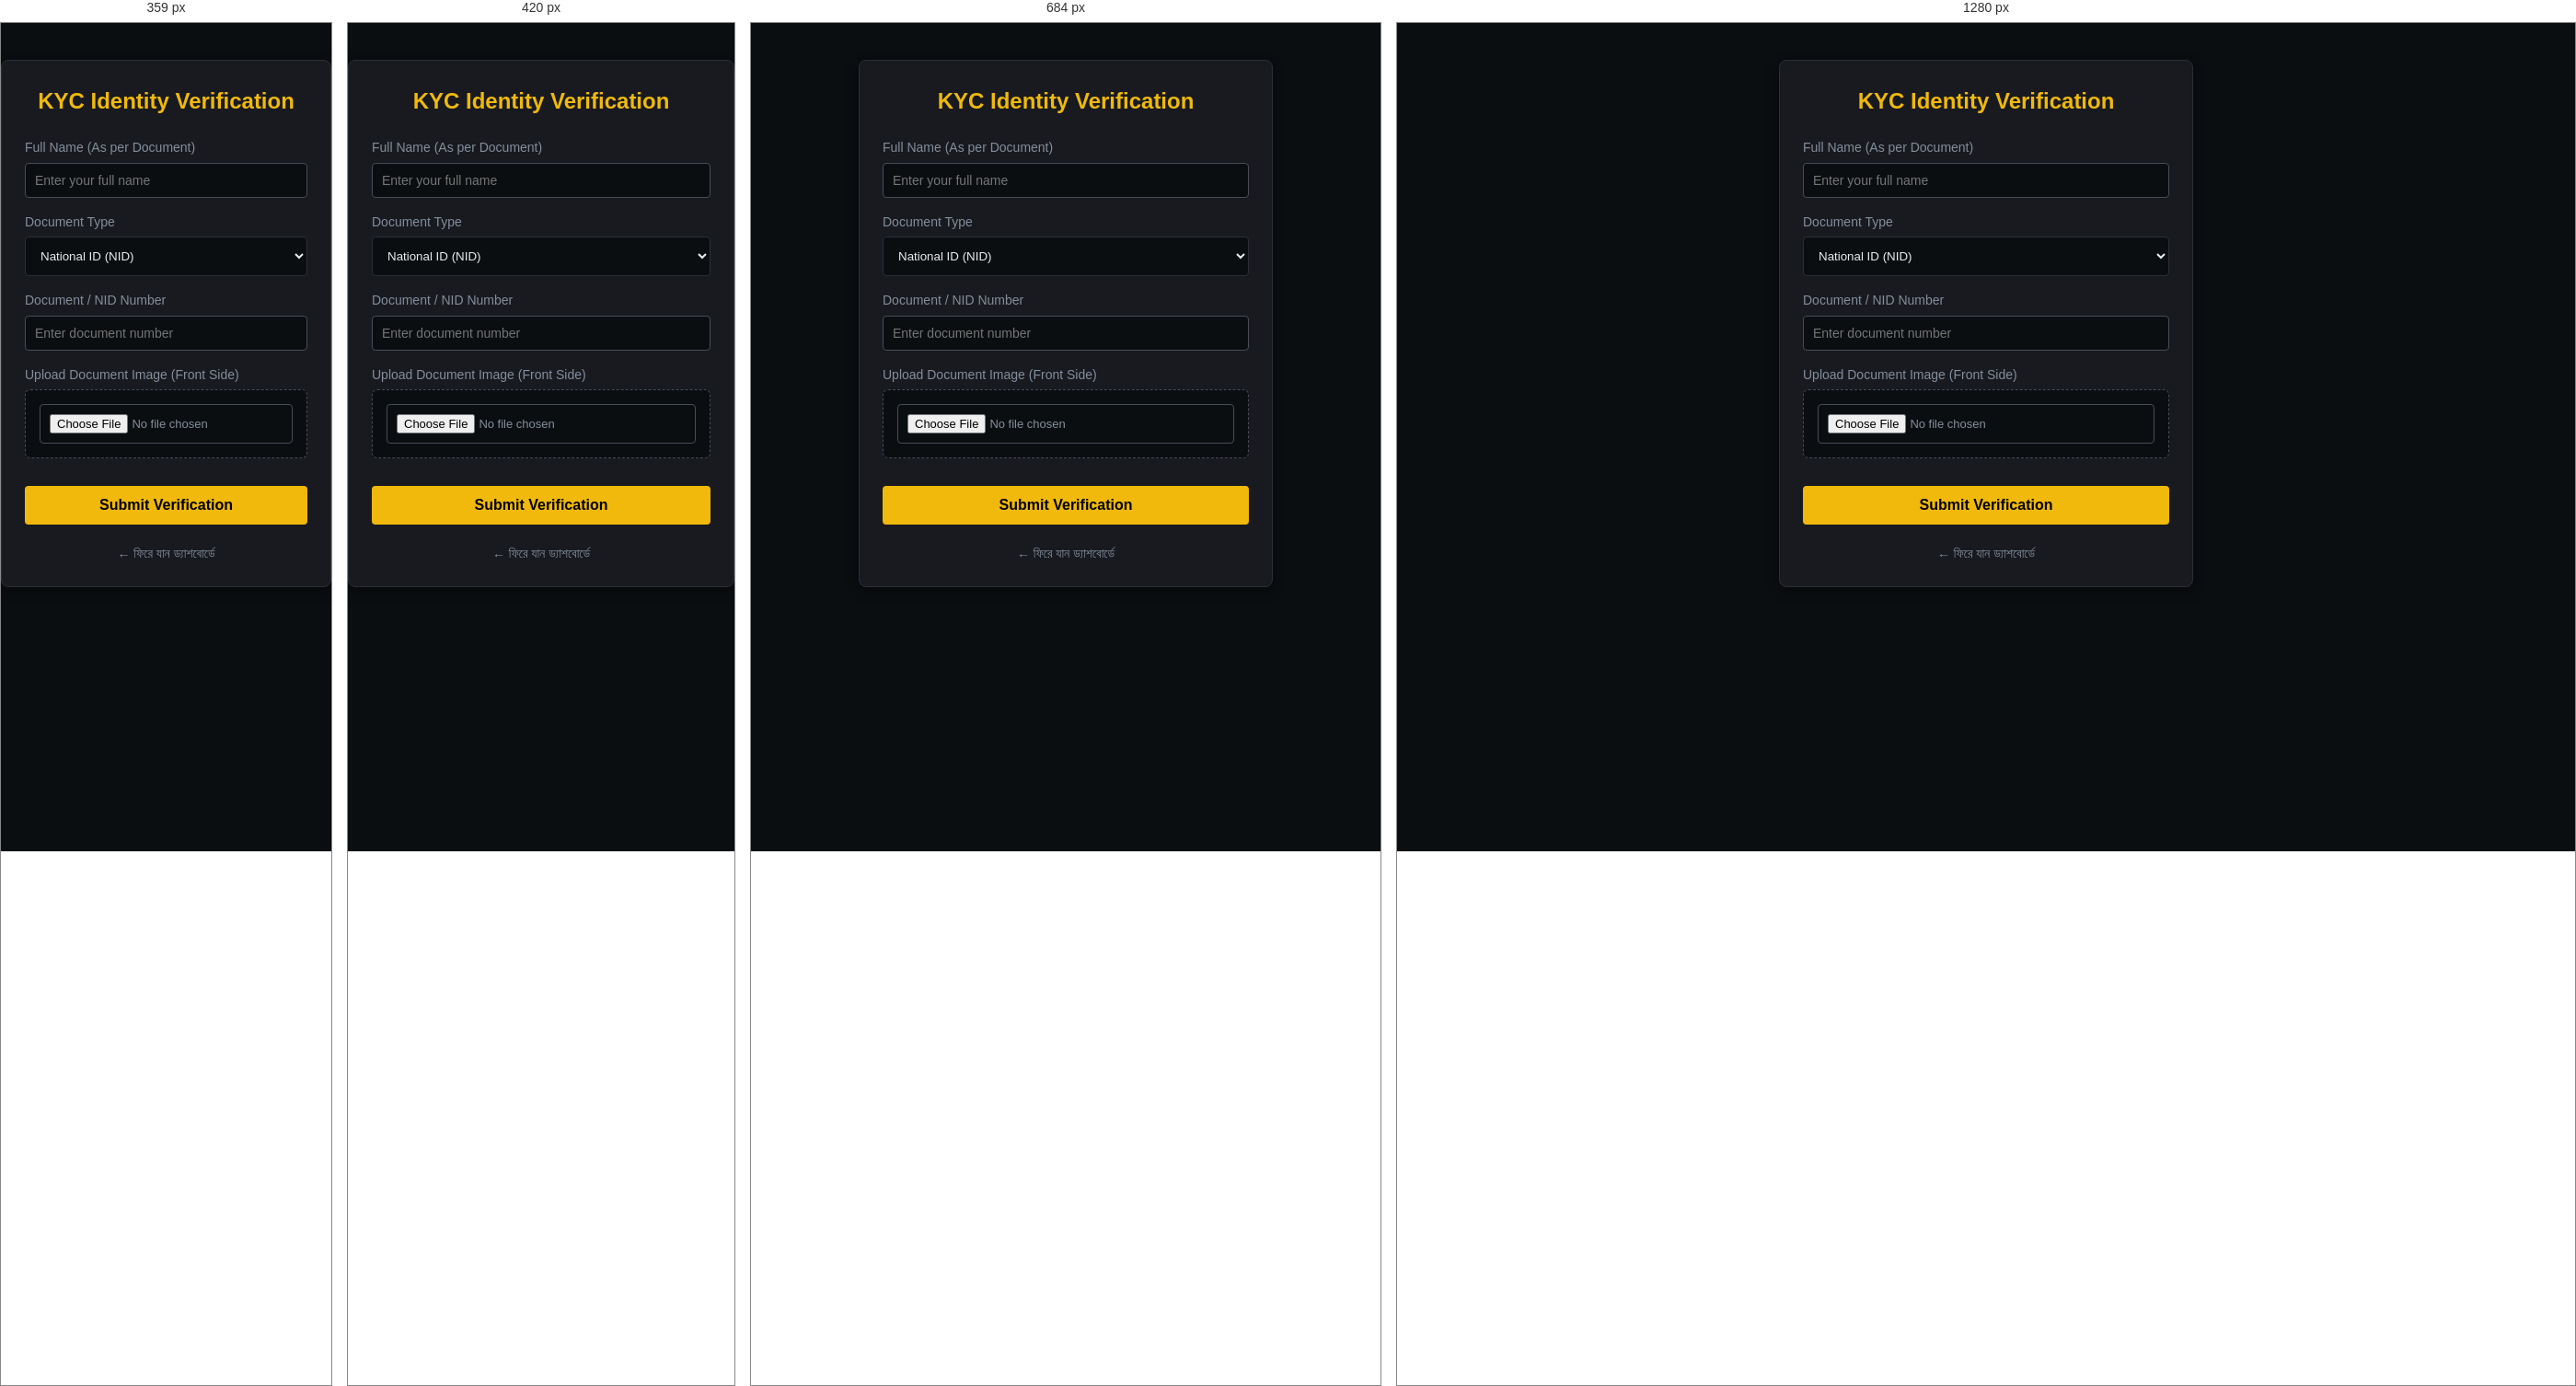
Rendered at 359 px, 420 px, 684 px and 1280 px, left to right.

<!-- file: kyc.html -->
<!DOCTYPE html>
<html lang="bn">
<head>
    <meta charset="UTF-8">
    <meta name="viewport" content="width=device-width, initial-scale=1.0">
    <title>KYC Identity Verification - UNISON TRADING USA</title>
    <link rel="stylesheet" href="style.css">
    <style>
        .kyc-container { max-width: 450px; margin: 40px auto; padding: 25px; background-color: #181a20; border-radius: 8px; border: 1px solid #2b2f36; box-shadow: 0 4px 12px rgba(0,0,0,0.5); }
        .kyc-container h2 { text-align: center; margin-bottom: 20px; color: #f0b90b; }
        .file-box { border: 1px dashed #474d57; padding: 15px; text-align: center; border-radius: 6px; background: #0b0e11; margin-top: 5px; }
        #imagePreview { max-width: 100%; max-height: 180px; margin-top: 10px; border-radius: 4px; display: none; }
    </style>
</head>
<body>

    <div class="kyc-container">
        <h2>KYC Identity Verification</h2>
        
        <form id="kycForm">
            <div class="input-group">
                <label for="fullName">Full Name (As per Document)</label>
                <input type="text" id="fullName" placeholder="Enter your full name" required>
            </div>

            <div class="input-group">
                <label for="docType">Document Type</label>
                <select id="docType" style="width: 100%; padding: 12px; background: #0b0e11; border: 1px solid #2b2f36; color: #eaecef; border-radius: 4px; outline: none;">
                    <option value="NID">National ID (NID)</option>
                    <option value="Passport">Passport</option>
                    <option value="Driving License">Driving License</option>
                </select>
            </div>

            <div class="input-group">
                <label for="docNumber">Document / NID Number</label>
                <input type="text" id="docNumber" placeholder="Enter document number" required>
            </div>

            <!-- নতুন ডকুমেন্ট ছবি আপলোড অপশন -->
            <div class="input-group">
                <label for="docImage">Upload Document Image (Front Side)</label>
                <div class="file-box">
                    <input type="file" id="docImage" accept="image/*" required style="color: #848e9c; font-size: 13px; width: 100%;">
                    <img id="imagePreview" src="" alt="Document Preview">
                </div>
            </div>

            <button type="submit" id="submitBtn" class="auth-btn" style="background-color:#f0b90b; color:#000; font-weight:bold; margin-top: 15px;">Submit Verification</button>
        </form>

        <a href="dashboard.html" style="display: block; text-align: center; margin-top: 20px; color: #848e9c; text-decoration: none; font-size: 14px;">← ফিরে যান ড্যাশবোর্ডে</a>
    </div>

    <script>
        const email_phone = localStorage.getItem('userEmailPhone');
        if (!email_phone) window.location.href = 'login.html';

        let compressedBase64Image = "";

        // ছবি সিলেক্ট করলে অটোমেটিক কম্প্রেস ও প্রিভিউ দেখানোর লজিক
        document.getElementById('docImage').addEventListener('change', function(event) {
            const file = event.target.files[0];
            if (!file) return;

            const reader = new FileReader();
            reader.onload = function(e) {
                const img = new Image();
                img.onload = function() {
                    // ছবিকে সর্বোচ্চ 600px প্রস্থে রিসাইজ করা হচ্ছে যেন ডাটাবেজে দ্রুত সেভ হয়
                    const canvas = document.createElement('canvas');
                    const maxWidth = 600;
                    const scaleSize = maxWidth / img.width;
                    canvas.width = maxWidth;
                    canvas.height = img.height * scaleSize;

                    const ctx = canvas.getContext('2d');
                    ctx.drawImage(img, 0, 0, canvas.width, canvas.height);

                    compressedBase64Image = canvas.toDataURL('image/jpeg', 0.7);
                    
                    const preview = document.getElementById('imagePreview');
                    preview.src = compressedBase64Image;
                    preview.style.display = 'block';
                };
                img.src = e.target.result;
            };
            reader.readAsDataURL(file);
        });

        // ফর্ম সাবমিট লজিক
        document.getElementById('kycForm').addEventListener('submit', async (e) => {
            e.preventDefault();
            
            if (!compressedBase64Image) {
                alert('দয়া করে ডকুমেন্টের একটি পরিষ্কার ছবি সিলেক্ট করুন।');
                return;
            }

            const submitBtn = document.getElementById('submitBtn');
            const full_name = document.getElementById('fullName').value.trim();
            const doc_type = document.getElementById('docType').value;
            const doc_number = document.getElementById('docNumber').value.trim();

            try {
                submitBtn.disabled = true;
                submitBtn.innerText = 'Uploading & Submitting...';

                const response = await fetch('/api/user/submit-kyc', {
                    method: 'POST',
                    headers: { 'Content-Type': 'application/json' },
                    body: JSON.stringify({ 
                        email_phone, 
                        full_name, 
                        doc_type, 
                        doc_number, 
                        doc_image: compressedBase64Image 
                    })
                });

                const data = await response.json();

                if (data.success) {
                    alert(data.message || 'আপনার KYC ডকুমেন্ট সফলভাবে জমা হয়েছে!');
                    window.location.href = 'dashboard.html';
                } else {
                    alert(data.message || 'সাবমিট ব্যর্থ হয়েছে।');
                    submitBtn.disabled = false;
                    submitBtn.innerText = 'Submit Verification';
                }
            } catch (error) {
                console.error(error);
                alert('সার্ভার ত্রুটি! আবার চেষ্টা করুন।');
                submitBtn.disabled = false;
                submitBtn.innerText = 'Submit Verification';
            }
        });
    </script>
</body>
</html>


/* @media block from style.css */
@media (max-width: 768px) {
    .main-header {
        flex-direction: column;
        text-align: center;
        padding: 15px 2%;
    }
    .nav-links {
        margin: 10px 0;
        justify-content: center;
        width: 100%;
    }
    .auth-buttons {
        justify-content: center;
        width: 100%;
        margin-left: -10px; /* অতিরিক্ত মার্জিন অ্যাডজাস্টমেন্ট */
    }
}

/* @media block from style.css */
@media (max-width: 480px) {
    .slider-placeholder h2 {
        font-size: 22px;
    }
    .auth-container {
        padding: 20px;
        margin: 20px auto;
    }
}

/* @media block from style.css */
@media screen and (max-width: 600px) {
    .main-header {
        padding: 10px 12px !important; /* হেডার প্যাডিং কমানো হলো */
    }

    .header-container {
        display: flex;
        justify-content: space-between;
        align-items: center;
        width: 100%;
        gap: 5px;
    }

    /* লোগো সাইজ ও ফন্ট ফিক্স */
    .logo a {
        font-size: 13px !important; /* লেখা এক লাইনে রাখতে ফন্ট ছোট করা হলো */
        font-weight: bold;
        color: #f0b90b;
        white-space: nowrap;
        overflow: hidden;
        text-overflow: ellipsis;
    }

    .header-actions {
        display: flex;
        align-items: center;
        gap: 6px; /* বাটন ও থ্রি-লাইনের মধ্যকার গ্যাপ ফিক্স */
    }

    .auth-buttons {
        display: flex;
        gap: 5px; /* বাটন দুটির মাঝের দূরত্ব কমানো হলো */
    }

    /* সাইন-আপ ও লগইন বাটন এক লাইনে ফিট করার লজিক */
    .auth-buttons a {
        padding: 6px 8px !important; /* বাটনের ভেতরের স্পেস কমানো হলো যাতে না ভাঙে */
        font-size: 10px !important; /* ফন্ট সাইজ অপ্টিমাইজ */
        border-radius: 4px;
        font-weight: bold;
        text-align: center;
        white-space: nowrap; /* লেখা কোনোভাবেই ভেঙে নিচে নামবে না */
        display: inline-block;
    }

    .btn-signup {
        background-color: #f0b90b;
        color: #000;
    }

    .btn-login {
        background-color: #2b2f36;
        color: #eaecef;
        border: 1px solid #474d57;
    }

    /* থ্রি লাইন মেনু বাটন ফিক্স */
    .menu-toggle {
        display: block !important;
        background: none;
        border: none;
        color: #b7bdc6;
        font-size: 20px !important; /* আইকন সাইজ কিছুটা অপ্টিমাইজ */
        cursor: pointer;
        padding: 0 2px;
        line-height: 1;
    }

    /* ড্রপডাউন মেনু লিংক রেসপনসিভ */
    .nav-links {
        display: none;
        flex-direction: column;
        background-color: #181a20;
        position: absolute;
        top: 100%;
        left: 0;
        width: 100%;
        padding: 5px 0;
        border-bottom: 1px solid #2b2f36;
        z-index: 999;
        margin-top: 0;
        gap: 0;
    }

    .nav-links.show {
        display: flex;
    }

    .nav-links a {
        padding: 12px 20px;
        border-bottom: 1px solid #2b2f36;
        width: 100%;
        box-sizing: border-box;
        color: #b7bdc6;
        text-decoration: none;
        font-size: 13px;
    }
}

/* @media block from style.css */
@media screen and (max-width: 360px) {
    .btn-db-logout {
        padding: 5px 10px !important;
        font-size: 11px;
    }
}